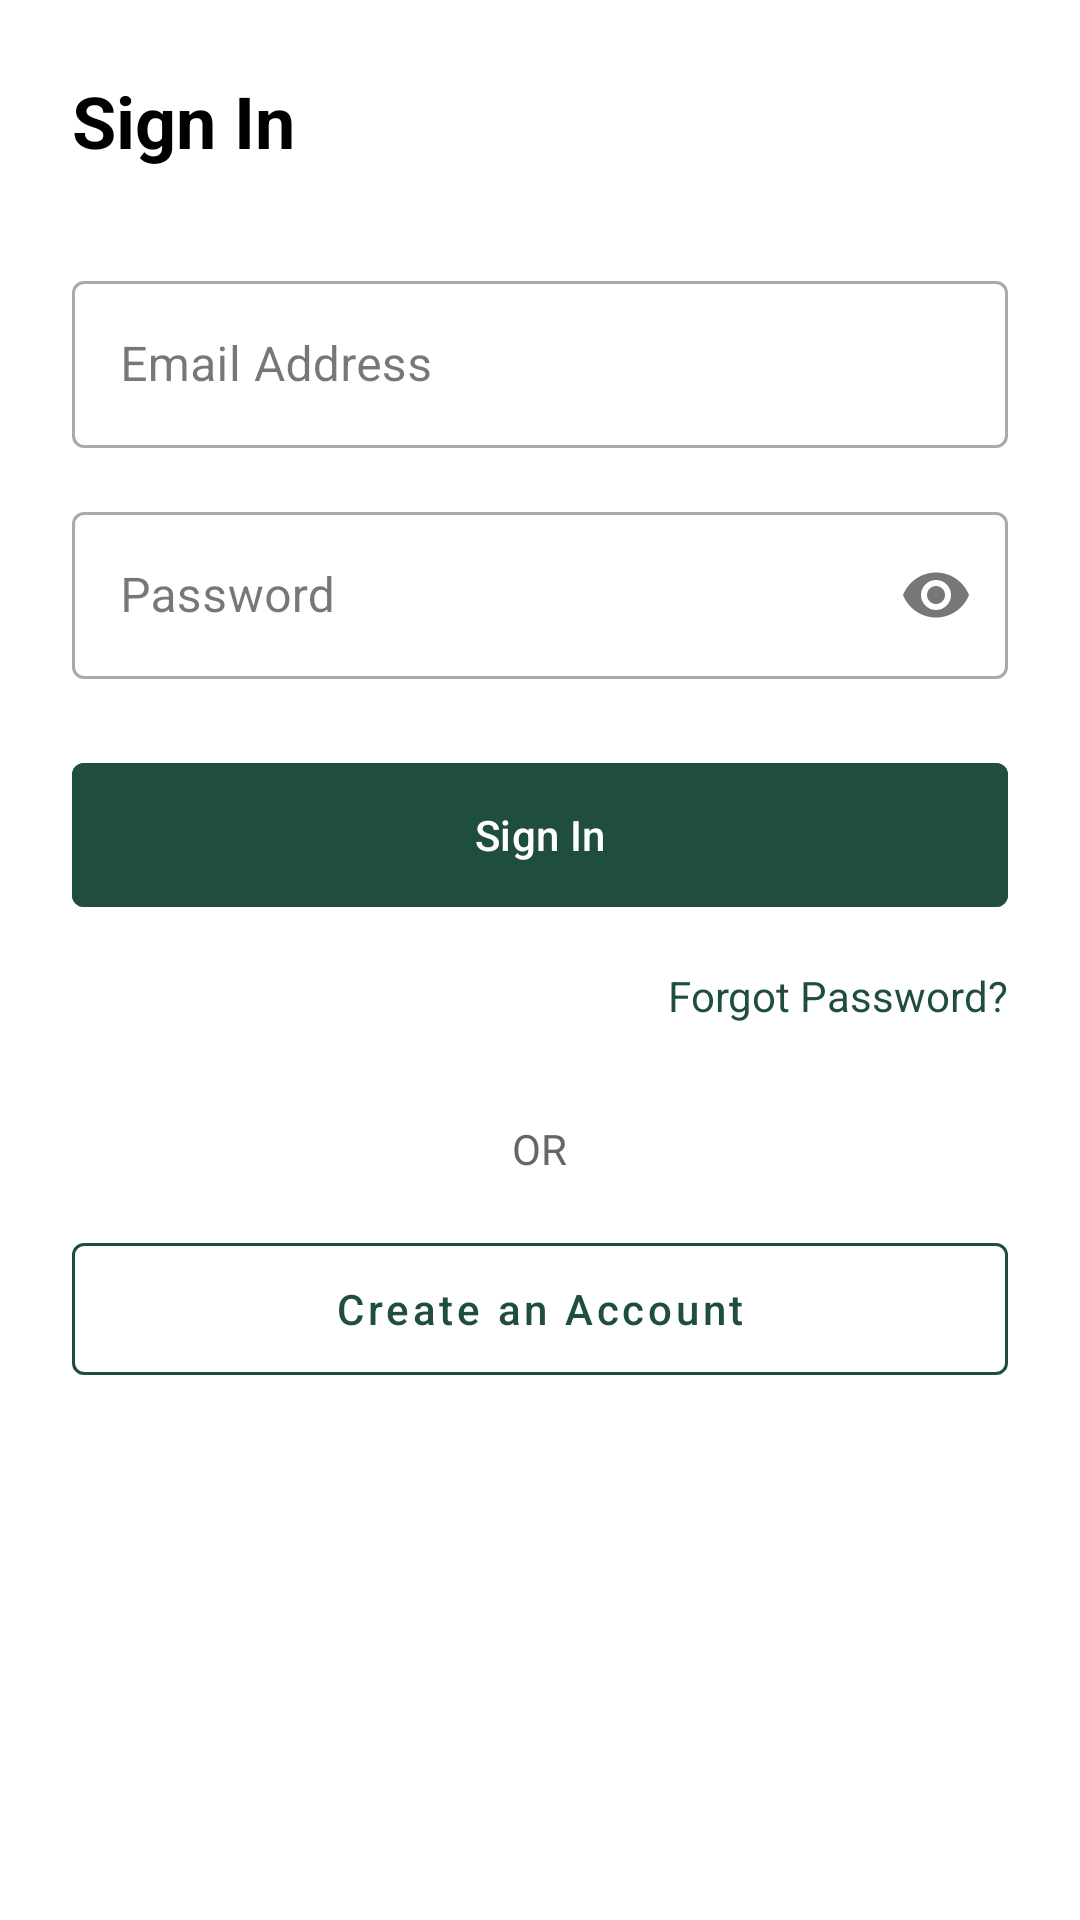

The Android layout XML behind this screen, and the referenced resources:
<!-- AndroidManifest.xml: application theme Theme.Thriftbooks -->
<!-- res/layout/fragment_login.xml -->
<?xml version="1.0" encoding="utf-8"?>
<androidx.constraintlayout.widget.ConstraintLayout xmlns:android="http://schemas.android.com/apk/res/android"
    xmlns:app="http://schemas.android.com/apk/res-auto"
    android:layout_width="match_parent"
    android:layout_height="match_parent"
    android:padding="24dp"
    android:background="@color/white">

    <TextView
        android:id="@+id/tvLoginTitle"
        android:layout_width="wrap_content"
        android:layout_height="wrap_content"
        android:text="Sign In"
        android:textColor="@color/black"
        android:textSize="24sp"
        android:textStyle="bold"
        app:layout_constraintStart_toStartOf="parent"
        app:layout_constraintTop_toTopOf="parent" />

    <com.google.android.material.textfield.TextInputLayout
        android:id="@+id/emailLayout"
        style="@style/Widget.MaterialComponents.TextInputLayout.OutlinedBox"
        android:layout_width="match_parent"
        android:layout_height="wrap_content"
        android:layout_marginTop="32dp"
        android:hint="Email Address"
        app:layout_constraintTop_toBottomOf="@id/tvLoginTitle">

        <com.google.android.material.textfield.TextInputEditText
            android:id="@+id/etEmail"
            android:layout_width="match_parent"
            android:layout_height="wrap_content"
            android:inputType="textEmailAddress" />
    </com.google.android.material.textfield.TextInputLayout>

    <com.google.android.material.textfield.TextInputLayout
        android:id="@+id/passwordLayout"
        style="@style/Widget.MaterialComponents.TextInputLayout.OutlinedBox"
        android:layout_width="match_parent"
        android:layout_height="wrap_content"
        android:layout_marginTop="16dp"
        android:hint="Password"
        app:endIconMode="password_toggle"
        app:layout_constraintTop_toBottomOf="@id/emailLayout">

        <com.google.android.material.textfield.TextInputEditText
            android:id="@+id/etPassword"
            android:layout_width="match_parent"
            android:layout_height="wrap_content"
            android:inputType="textPassword" />
    </com.google.android.material.textfield.TextInputLayout>

    <com.google.android.material.button.MaterialButton
        android:id="@+id/btnLogin"
        android:layout_width="match_parent"
        android:layout_height="56dp"
        android:layout_marginTop="24dp"
        android:backgroundTint="@color/thrift_green"
        android:text="Sign In"
        android:textAllCaps="false"
        app:cornerRadius="4dp"
        app:layout_constraintTop_toBottomOf="@id/passwordLayout" />

    <TextView
        android:id="@+id/tvForgotPassword"
        android:layout_width="wrap_content"
        android:layout_height="wrap_content"
        android:layout_marginTop="16dp"
        android:text="Forgot Password?"
        android:textColor="@color/thrift_green"
        app:layout_constraintEnd_toEndOf="parent"
        app:layout_constraintTop_toBottomOf="@id/btnLogin" />

    <LinearLayout
        android:id="@+id/createAccountSection"
        android:layout_width="match_parent"
        android:layout_height="wrap_content"
        android:layout_marginTop="32dp"
        android:gravity="center"
        android:orientation="vertical"
        app:layout_constraintTop_toBottomOf="@id/tvForgotPassword">

        <TextView
            android:layout_width="wrap_content"
            android:layout_height="wrap_content"
            android:text="OR"
            android:textColor="@color/thrift_text_gray" />

        <com.google.android.material.button.MaterialButton
            android:id="@+id/btnCreateAccount"
            style="@style/Widget.MaterialComponents.Button.OutlinedButton"
            android:layout_width="match_parent"
            android:layout_height="56dp"
            android:layout_marginTop="16dp"
            android:text="Create an Account"
            android:textAllCaps="false"
            android:textColor="@color/thrift_green"
            app:strokeColor="@color/thrift_green"
            app:cornerRadius="4dp" />

    </LinearLayout>

    <TextView
        android:id="@+id/tvCreateAccount"
        android:layout_width="wrap_content"
        android:layout_height="wrap_content"
        android:layout_marginBottom="24dp"
        android:text="Already have an account? Sign In"
        android:textColor="@color/thrift_text_gray"
        android:visibility="gone"
        app:layout_constraintBottom_toBottomOf="parent"
        app:layout_constraintEnd_toEndOf="parent"
        app:layout_constraintStart_toStartOf="parent" />

</androidx.constraintlayout.widget.ConstraintLayout>
<!-- resources referenced by this layout -->
<resources>
  <color name="black">#FF000000</color>
  <color name="thrift_green">#1F4E3D</color>
  <color name="thrift_text_gray">#666666</color>
  <color name="white">#FFFFFFFF</color>
  <style name="Theme.Thriftbooks" parent="Base.Theme.Thriftbooks" />
  <style name="Base.Theme.Thriftbooks" parent="Theme.Material3.DayNight.NoActionBar">
          
          
      </style>
</resources>
